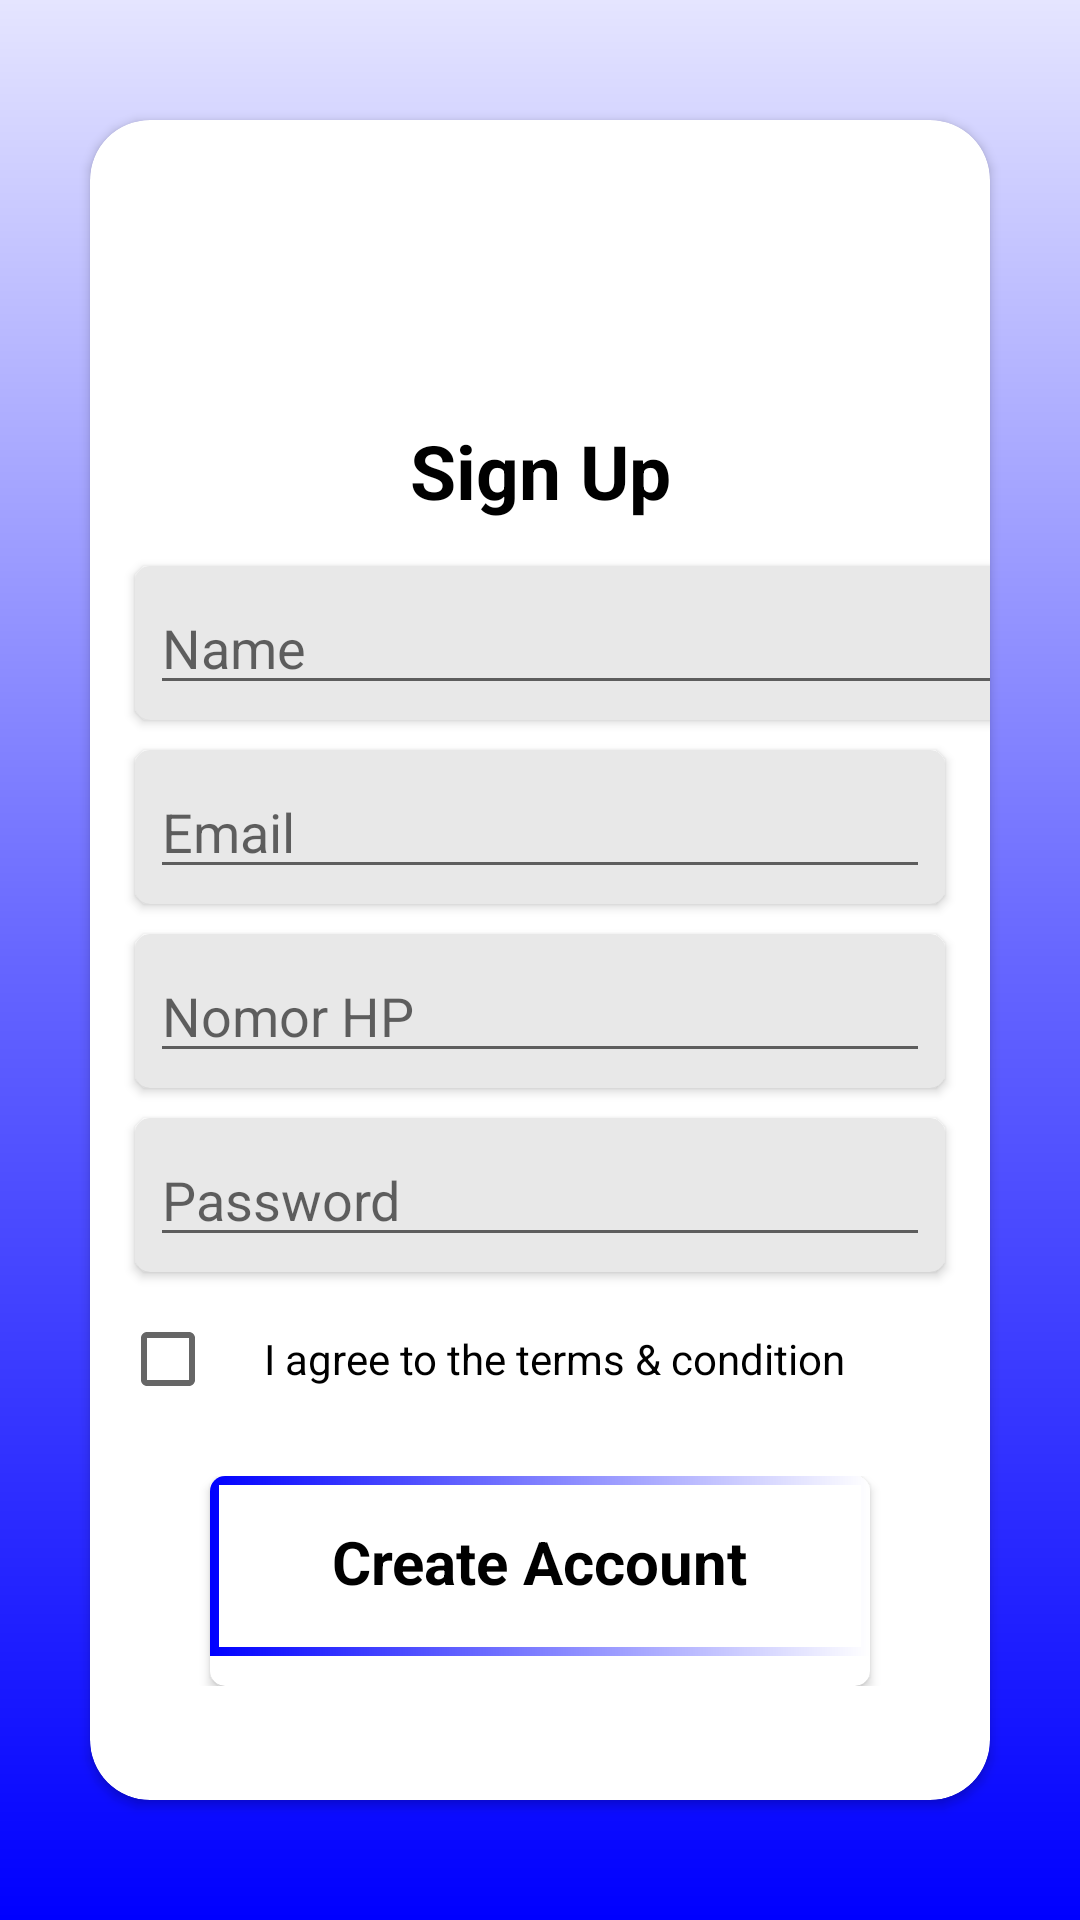

Here is an Android app screen rendered from its layout file. Give the layout XML and the strings, colors and styles it references.
<!-- AndroidManifest.xml: application theme AppTheme -->
<!-- res/layout/activity_register_user.xml -->
<?xml version="1.0" encoding="utf-8"?>
<androidx.constraintlayout.widget.ConstraintLayout
    xmlns:android="http://schemas.android.com/apk/res/android"
    xmlns:app="http://schemas.android.com/apk/res-auto"
    xmlns:tools="http://schemas.android.com/tools"
    android:layout_width="match_parent"
    android:layout_height="match_parent"
    tools:context=".drivers.RegisterDrive"
    android:background="@drawable/rectangle_shape">



    <androidx.cardview.widget.CardView
        android:id="@+id/cardView"
        android:layout_width="match_parent"
        android:layout_height="match_parent"
        android:layout_marginLeft="30dp"
        android:layout_marginTop="40dp"
        android:layout_marginRight="30dp"
        android:layout_marginBottom="40dp"
        app:cardCornerRadius="20dp"
        app:layout_constraintBottom_toBottomOf="parent"
        app:layout_constraintEnd_toEndOf="parent"
        app:layout_constraintStart_toStartOf="parent"
        app:layout_constraintTop_toTopOf="parent">

        <LinearLayout
            android:layout_width="match_parent"
            android:layout_height="match_parent"
            android:orientation="vertical">

            <TextView
                android:layout_width="match_parent"
                android:layout_height="wrap_content"
                android:layout_marginLeft="10dp"
                android:layout_marginRight="10dp"
                android:gravity="center_horizontal"
                android:text="Sign Up"
                android:layout_marginTop="100dp"
                android:textColor="@color/black"
                android:textSize="25dp"
                android:textStyle="bold"/>

            <androidx.cardview.widget.CardView
                android:layout_width="319dp"
                android:layout_height="wrap_content"
                android:layout_marginLeft="15dp"
                android:layout_marginTop="15dp"
                android:layout_marginRight="15dp"
                android:backgroundTint="@color/gray"
                app:cardCornerRadius="5dp">

                <EditText
                    android:id="@+id/namas"
                    android:layout_width="match_parent"
                    android:layout_height="wrap_content"
                    android:layout_margin="5dp"
                    android:hint="Name"
                    android:inputType="textPersonName"/>
            </androidx.cardview.widget.CardView>

            <androidx.cardview.widget.CardView
                android:layout_width="match_parent"
                android:layout_height="wrap_content"
                android:layout_marginLeft="15dp"
                android:layout_marginTop="10dp"
                android:layout_marginRight="15dp"
                android:backgroundTint="@color/gray"
                app:cardCornerRadius="5dp">

                <EditText
                    android:id="@+id/emails"
                    android:layout_width="match_parent"
                    android:layout_height="wrap_content"
                    android:layout_margin="5dp"
                    android:hint="Email"
                    android:inputType="textEmailAddress"/>
            </androidx.cardview.widget.CardView>

            <androidx.cardview.widget.CardView
                android:layout_width="match_parent"
                android:layout_height="wrap_content"
                android:layout_marginLeft="15dp"
                android:layout_marginTop="10dp"
                android:layout_marginRight="15dp"
                android:backgroundTint="@color/gray"
                app:cardCornerRadius="5dp">

                <EditText
                    android:id="@+id/phone_number"
                    android:layout_width="match_parent"
                    android:layout_height="wrap_content"
                    android:layout_margin="5dp"
                    android:hint="Nomor HP"
                    android:inputType="phone"/>
            </androidx.cardview.widget.CardView>

            <androidx.cardview.widget.CardView
                android:layout_width="match_parent"
                android:layout_height="wrap_content"
                android:layout_marginLeft="15dp"
                android:layout_marginTop="10dp"
                android:layout_marginRight="15dp"
                android:backgroundTint="@color/gray"
                app:cardCornerRadius="5dp">

                <EditText
                    android:id="@+id/passworda"
                    android:layout_width="match_parent"
                    android:layout_height="wrap_content"
                    android:layout_margin="5dp"
                    android:hint="Password"
                    android:inputType="textPassword"/>
            </androidx.cardview.widget.CardView>


            <LinearLayout
                android:layout_width="match_parent"
                android:layout_height="wrap_content"
                android:layout_marginLeft="10dp"
                android:layout_marginTop="5dp"
                android:layout_marginRight="10dp"
                android:orientation="horizontal">

                <CheckBox
                    android:id="@+id/agrees"
                    android:layout_width="wrap_content"
                    android:layout_height="wrap_content" />

                <TextView
                    android:layout_width="match_parent"
                    android:layout_height="wrap_content"
                    android:text="I agree to the terms &amp; condition"
                    android:textColor="@color/black" />
            </LinearLayout>

            <LinearLayout
                android:layout_width="match_parent"
                android:layout_height="wrap_content"
                android:layout_marginLeft="10dp"
                android:layout_marginTop="15dp"
                android:layout_marginRight="10dp"
                android:orientation="vertical">

                <androidx.cardview.widget.CardView
                    android:id="@+id/create_accountss"
                    android:layout_width="wrap_content"
                    android:layout_height="wrap_content"
                    android:layout_gravity="center_horizontal"
                    android:clickable="true"
                    android:focusable="true"
                    app:cardCornerRadius="5dp">

                    <FrameLayout
                        android:layout_width="wrap_content"
                        android:layout_height="wrap_content">

                        <ImageView
                            android:layout_width="wrap_content"
                            android:layout_height="wrap_content"
                            android:src="@drawable/create_account_rectangle" />

                        <TextView
                            android:layout_width="wrap_content"
                            android:layout_height="60dp"
                            android:layout_gravity="center"
                            android:layout_marginTop="10dp"
                            android:text="Create Account"
                            android:textColor="@color/black"
                            android:textSize="20dp"
                            android:textStyle="bold" />
                    </FrameLayout>
                </androidx.cardview.widget.CardView>
            </LinearLayout>

        </LinearLayout>

        <ProgressBar
            android:id="@+id/loading1"
            android:layout_width="wrap_content"
            android:layout_height="wrap_content"
            android:layout_gravity="center"
            android:visibility="gone"/>
    </androidx.cardview.widget.CardView>

</androidx.constraintlayout.widget.ConstraintLayout>
<!-- resources referenced by this layout -->
<resources>
  <color name="black">#000000</color>
  <color name="gray">#E8E8E8</color>
  <!-- drawable create_account_rectangle (drawable) -->
  <?xml version="1.0" encoding="utf-8"?>
  <layer-list
      xmlns:android="http://schemas.android.com/apk/res/android">
      <item>
          <shape android:shape="rectangle">
              <gradient
                  android:type="linear"
                  android:startColor="@color/blue"
                  android:endColor="@color/white"
                  android:angle="0" />
              <size android:width="220dp"
                  android:height="60dp"/>
          </shape>
      </item>
      <item
          android:bottom="3dp"
          android:left="3dp"
          android:right="3dp"
          android:top="3dp">
          <shape android:shape="rectangle" >
              <solid android:color="#fff" />
          </shape>
      </item>
  </layer-list>
  <!-- drawable rectangle_shape (drawable) -->
  <?xml version="1.0" encoding="utf-8"?>
  <layer-list
      xmlns:android="http://schemas.android.com/apk/res/android">
      <item>
      <shape android:shape="rectangle">
          <gradient
              android:gradientRadius="250"
              android:startColor="@color/blue"
              android:endColor="@color/lightestblue"
              android:centerColor="@color/secondblue"
              android:angle="90"/>
      </shape>
      </item>
  </layer-list>
  <style name="AppTheme" parent="Theme.MaterialComponents.Light.NoActionBar">
          
          <item name="colorPrimary">@color/blue</item>
          <item name="colorPrimaryDark">@color/darkerblue</item>
          <item name="colorAccent">@color/colorAccent</item>
          <item name="android:windowActionBar">false</item>
          <item name="android:windowNoTitle">true</item>
      </style>
  <color name="blue">#0000FF</color>
  <color name="white">#ffffff</color>
  <color name="lightestblue">#e5e5ff</color>
  <color name="secondblue">#6666ff</color>
  <color name="darkerblue">#00007f</color>
  <color name="colorAccent">#D81B60</color>
</resources>
